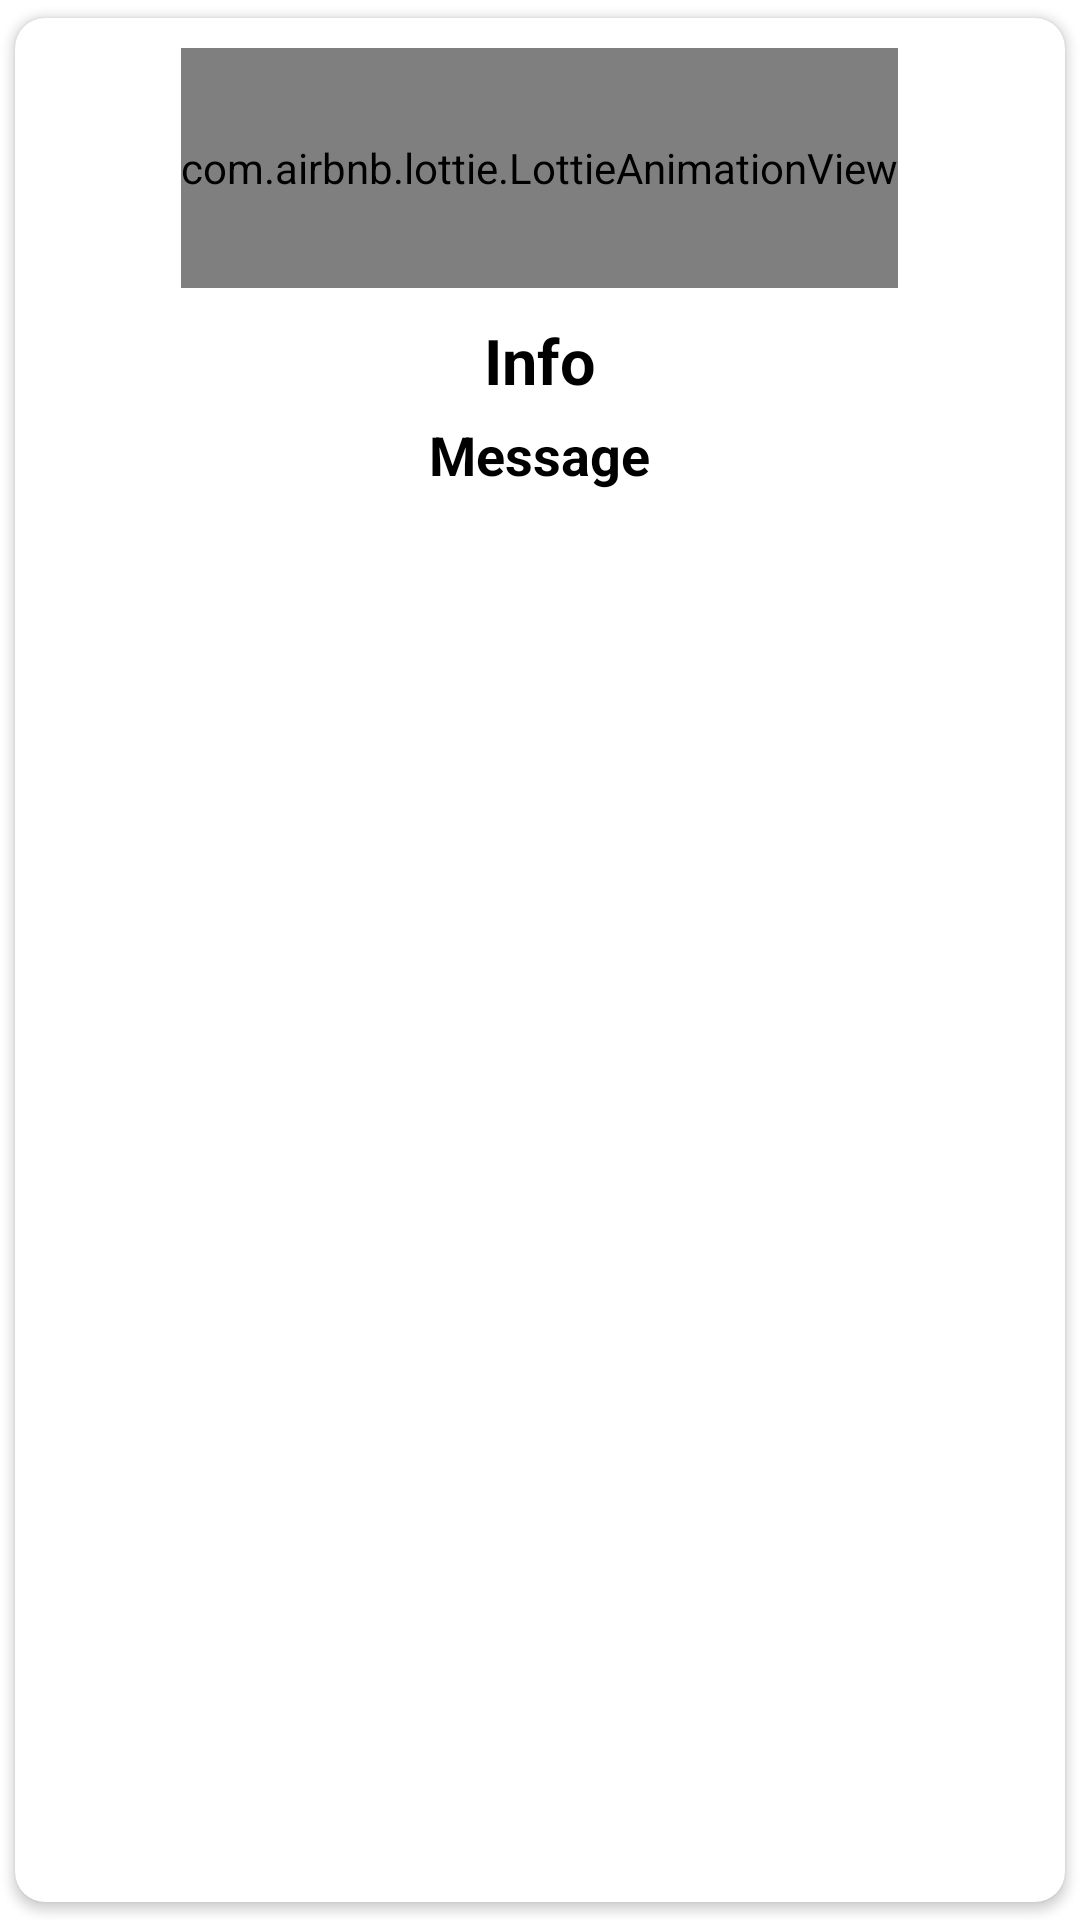

The Android layout XML behind this screen, and the referenced resources:
<!-- AndroidManifest.xml: application theme Theme.SCMAnagata -->
<!-- res/layout/alert_auto_hide.xml -->
<?xml version="1.0" encoding="utf-8"?>
<androidx.cardview.widget.CardView xmlns:android="http://schemas.android.com/apk/res/android"
    xmlns:tools="http://schemas.android.com/tools"
    android:layout_width="match_parent"
    android:layout_height="wrap_content"
    android:foregroundGravity="center_horizontal"
    app:layout_anchorGravity="center"
    xmlns:app="http://schemas.android.com/apk/res-auto"
    android:layout_margin="30dp"
    app:cardCornerRadius="10dp"
    android:layout_gravity="center"
    app:cardUseCompatPadding="true"
    android:elevation="10dp">
    <LinearLayout
        android:gravity="center"
        android:layout_width="match_parent"
        android:layout_height="wrap_content"
        android:orientation="vertical">
        <LinearLayout
            android:gravity="center"
            android:layout_width="match_parent"
            android:layout_height="wrap_content"
            android:orientation="vertical"
            android:layout_marginStart="10dp"
            android:layout_marginEnd="10dp">
            <com.airbnb.lottie.LottieAnimationView
                android:id="@+id/anim"
                app:lottie_autoPlay="true"
                app:lottie_rawRes="@raw/success2"
                android:layout_margin="10dp"
                android:layout_gravity="center_horizontal"
                app:lottie_repeatCount="@integer/material_motion_duration_long_2"
                app:lottie_repeatMode="reverse"
                android:layout_width="wrap_content"
                android:layout_height="80dp"/>
            <TextView
                android:id="@+id/title"
                android:layout_width="wrap_content"
                android:layout_height="wrap_content"
                android:text="Info"
                android:gravity="center"
                android:textAlignment="center"
                android:textSize="21sp"
                android:layout_marginStart="10dp"
                android:layout_marginEnd="10dp"
                android:textColor="@color/black"
                android:textStyle="bold"/>
            <TextView
                android:id="@+id/massage"
                android:textAlignment="center"
                android:textStyle="bold"
                android:textColor="@color/black"
                android:textSize="18sp"
                android:layout_marginBottom="20dp"
                android:layout_marginTop="5dp"
                android:layout_width="wrap_content"
                android:layout_height="wrap_content"
                android:text="Message"/>
        </LinearLayout>

    </LinearLayout>

</androidx.cardview.widget.CardView>
<!-- resources referenced by this layout -->
<resources>
  <color name="black">#FF000000</color>
  <style name="Theme.SCMAnagata" parent="Theme.MaterialComponents.DayNight.NoActionBar">
          
          <item name="colorPrimary">@color/basic2</item>
          <item name="colorPrimaryVariant">@color/basic2</item>
          <item name="colorOnPrimary">@color/white</item>
          
          <item name="colorSecondary">@color/teal_200</item>
          <item name="colorSecondaryVariant">@color/white</item>
          <item name="colorOnSecondary">@color/black</item>
          
          <item name="android:statusBarColor" tools:targetApi="l">?attr/colorPrimaryVariant</item>
          
                  <item name="android:windowTranslucentStatus">true</item>
                  <item name="android:windowTranslucentNavigation">false</item>
  
      </style>
  <color name="basic2">#541800</color>
  <color name="white">#FFFFFFFF</color>
  <color name="teal_200">#FF03DAC5</color>
</resources>
